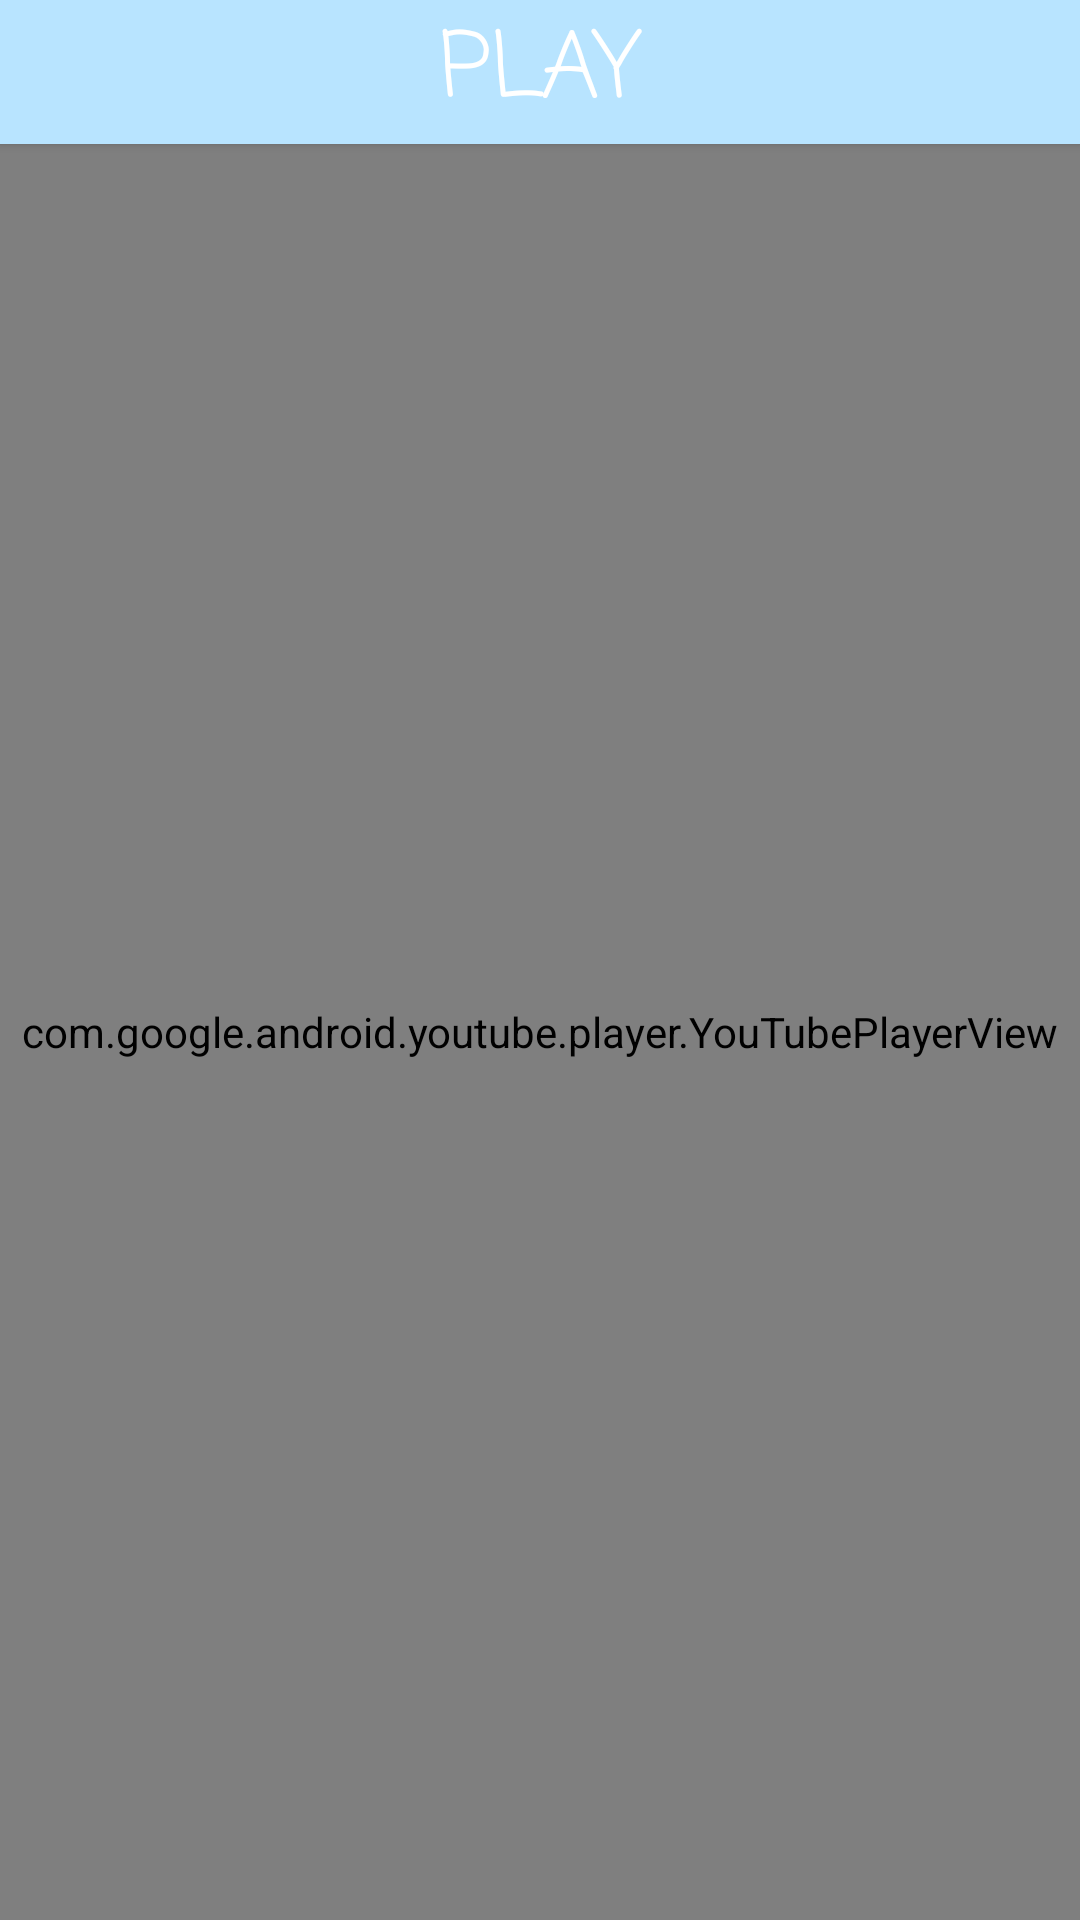

Android layout source for this screen:
<!-- AndroidManifest.xml: application theme AppTheme -->
<!-- res/layout/activity_youtube_player.xml -->
<?xml version="1.0" encoding="utf-8"?>
<LinearLayout xmlns:android="http://schemas.android.com/apk/res/android"
    xmlns:app="http://schemas.android.com/apk/res-auto"
    xmlns:tools="http://schemas.android.com/tools"
    android:layout_width="match_parent"
    android:layout_height="match_parent"
    android:orientation="vertical"
    tools:context="vadeworks.vadekitchen.YoutubePlayerActivity">


    <Button
        android:layout_width="match_parent"
        android:layout_height="wrap_content"
        android:background="#b8e4ff"
        android:text="Play"
        android:fontFamily="casual"
        android:textSize="30dp"
        android:textColor="#ffffff"
        android:id="@+id/play"/>


    <com.google.android.youtube.player.YouTubePlayerView
        android:layout_width="match_parent"
        android:layout_height="match_parent"
        android:id="@+id/youtubePlayer"></com.google.android.youtube.player.YouTubePlayerView>




</LinearLayout>
<!-- resources referenced by this layout -->
<resources>
  <style name="AppTheme" parent="Theme.AppCompat.Light.DarkActionBar">
          
          <item name="colorPrimary">@color/colorPrimary</item>
          <item name="colorPrimaryDark">@color/colorPrimaryDark</item>
          <item name="colorAccent">@color/colorAccent</item>
          
      </style>
  <color name="colorPrimary">#3F51B5</color>
  <color name="colorPrimaryDark">#303F9F</color>
  <color name="colorAccent">#FF4081</color>
</resources>
